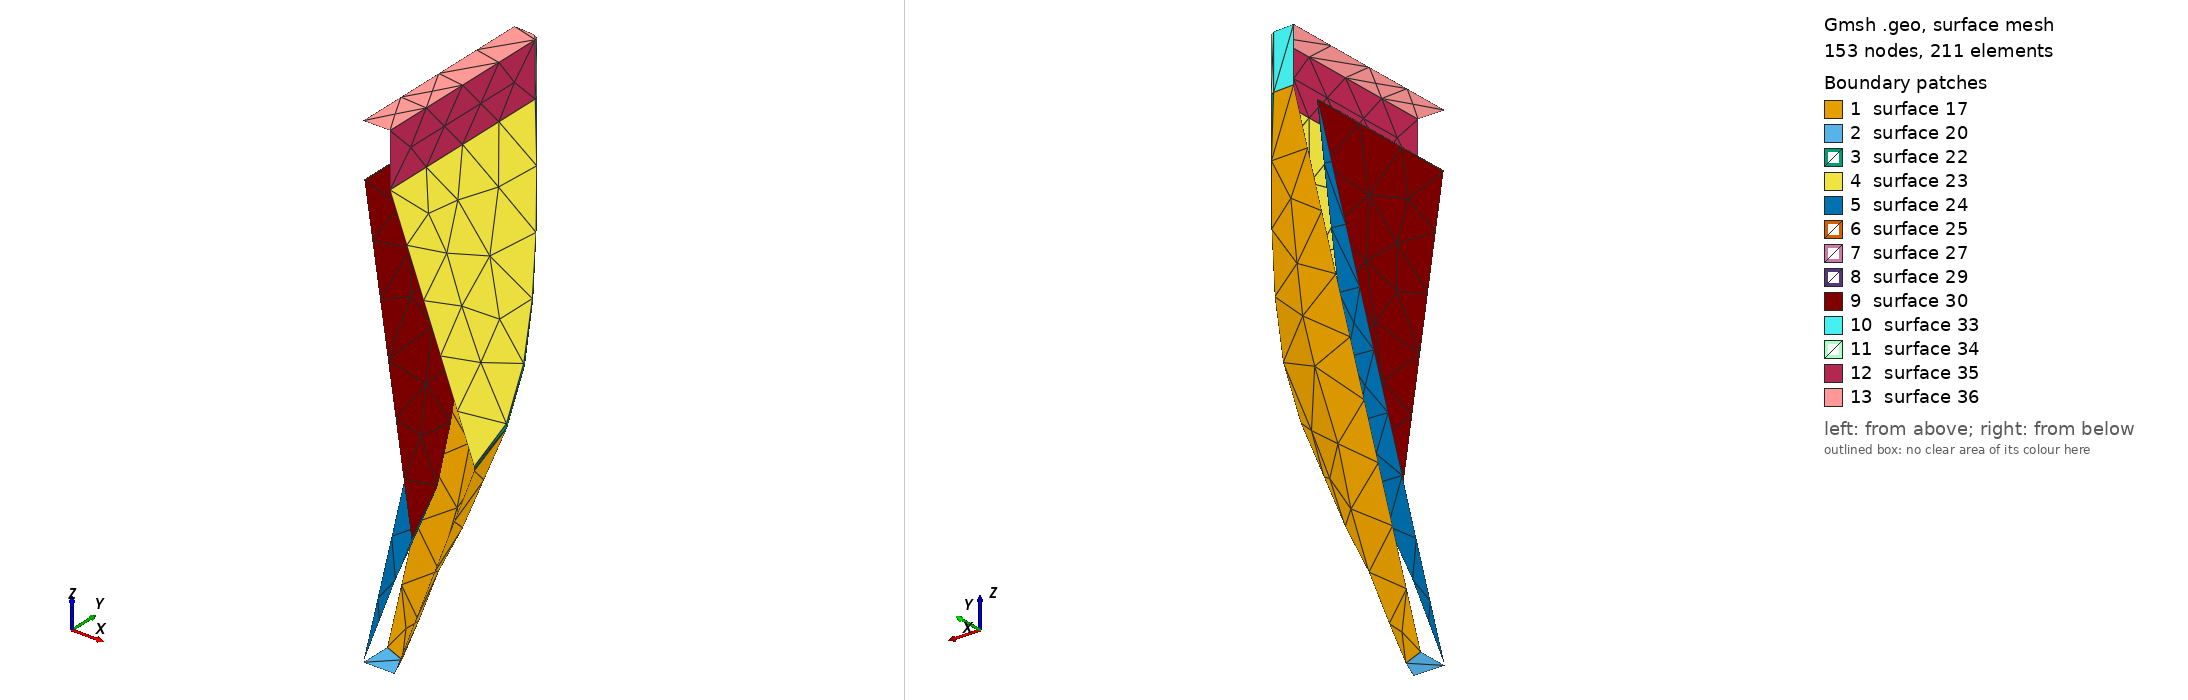

Gmsh geometry script, surface-meshed: 153 nodes, 211 surface elements. Boundary patches (legend numbers): 1 surface 17, 2 surface 20, 3 surface 22, 4 surface 23, 5 surface 24, 6 surface 25, 7 surface 27, 8 surface 29, 9 surface 30, 10 surface 33, 11 surface 34, 12 surface 35, 13 surface 36. Left view from above one corner, right view from below the opposite corner. The script declares no physical surfaces, so the legend lists its geometric surfaces. The drawing asked Gmsh for element sizes between 1% and 20% of the model's largest extent; the script's own settings can give other sizes.

=== adv10_splitHV_step.geo (drawn) ===
SetFactory("OpenCASCADE");
Geometry.Tolerance = 1e-6;

// ==================== CARTER : cône ∩ biseau ====================
Cone(1) = {0, 0, -244.000000000, 0, 0, 244.000000000, 17.500000000, 110.000000000};

// Esquisse du biseau dans le plan XZ, extrudée en Y (sketch + extrude).
Point(101) = {-107.500000000, -244.000000000, -244.000000000, 1};
Point(102) = {107.500000000, -244.000000000, -244.000000000, 1};
Point(103) = {15.000000000, -244.000000000, 0, 1};
Point(104) = {-15.000000000, -244.000000000, 0, 1};
Line(101) = {101, 102}; Line(102) = {102, 103};
Line(103) = {103, 104}; Line(104) = {104, 101};
Curve Loop(101) = {101, 102, 103, 104};
Plane Surface(101) = {101};
_eh[] = Extrude {0, 488.000000000, 0} { Surface{101}; };
BooleanIntersection(1000) = { Volume{1}; Delete; }{ Volume{_eh[1]}; Delete; };

// --- Congé sur l'arête de pli du carter ---
_hs() = Abs(Boundary{ Volume{1000}; });
_hc() = Unique(Abs(Boundary{ Surface{_hs()}; }));
_hn = 0;
For _hk In {0 : #_hc()-1}
  _hbb() = BoundingBox Curve{_hc(_hk)};
  If ((_hbb(5)-_hbb(2) > 0.01) && (_hbb(3)-_hbb(0) > 0.01))
    _hf[_hn] = _hc(_hk); _hn = _hn + 1;
  EndIf
EndFor
If (_hn > 0)
  Fillet{1000}{_hf()}{3.000000000}
EndIf
_hv() = Volume{:};
HV = _hv(0);

// ==================== CORPS INTERNE : cône ∩ biseau ====================
Cone(900) = {0, 0, -243.340540541, 0, 0, 243.340540541, 0.250000000, 92.500000000};

// Esquisse du corps : même biseau que le carter, offset à t/2 au lieu de i/2.
Point(201) = {-37.908515884, -244.000000000, -244.000000000, 1};
Point(202) = {37.908515884, -244.000000000, -244.000000000, 1};
Point(203) = {0.750000000, -244.000000000, 0, 1};
Point(204) = {-0.750000000, -244.000000000, 0, 1};
Line(201) = {201, 202}; Line(202) = {202, 203};
Line(203) = {203, 204}; Line(204) = {204, 201};
Curve Loop(201) = {201, 202, 203, 204};
Plane Surface(201) = {201};
_eb[] = Extrude {0, 488.000000000, 0} { Surface{201}; };
BooleanIntersection(2000) = { Volume{900}; Delete; }{ Volume{_eb[1]}; Delete; };

// --- Congé sur l'arête de pli du corps ---
_bs() = Abs(Boundary{ Volume{2000}; });
_bc() = Unique(Abs(Boundary{ Surface{_bs()}; }));
_bn = 0;
For _bk In {0 : #_bc()-1}
  _bbb() = BoundingBox Curve{_bc(_bk)};
  If ((_bbb(5)-_bbb(2) > 0.01) && (_bbb(3)-_bbb(0) > 0.01))
    _bf[_bn] = _bc(_bk); _bn = _bn + 1;
  EndIf
EndFor
If (_bn > 0)
  Fillet{2000}{_bf()}{0.450000000}
EndIf
_av() = Volume{:};
BV = _av(0);
For _k In {0 : #_av()-1}
  If (_av(_k) != HV)
    BV = _av(_k);
  EndIf
EndFor

// ==================== Coupe de symétrie ====================
Box(3500) = {0.000000000, 0.000000000, -254.000000000, 976.000000000, 976.000000000, 294.000000000};
BooleanIntersection(3600) = { Volume{HV}; Delete; }{ Volume{3500}; Delete; };
HV = 3600;
Box(3501) = {0.000000000, 0.000000000, -254.000000000, 976.000000000, 976.000000000, 294.000000000};
BooleanIntersection(3601) = { Volume{BV}; Delete; }{ Volume{3501}; Delete; };
BV = 3601;

// ==================== Parois du carter ====================
_hb() = Abs(Boundary{ Volume{HV}; });
Delete{ Volume{HV}; }
_ht = -1; _htz = 1e30;
_hm = -1; _hmz = -1e30;
For _k In {0 : #_hb()-1}
  _q() = BoundingBox Surface{_hb(_k)};
  If (_q(5) - _q(2) < 0.01)
    _zm = 0.5*(_q(5) + _q(2));
    If (_zm < _htz)
      _htz = _zm; _ht = _hb(_k);
    EndIf
    If (_zm > _hmz)
      _hmz = _zm; _hm = _hb(_k);
    EndIf
  EndIf
EndFor
For _hck In {0 : #_hb()-1}
  _hcq() = BoundingBox Surface{_hb(_hck)};
  If (((Fabs(_hcq(1)) < 0.01) && (Fabs(_hcq(4)) < 0.01)) || ((Fabs(_hcq(0)) < 0.01) && (Fabs(_hcq(3)) < 0.01)))
    Delete{ Surface{_hb(_hck)}; }
  EndIf
EndFor

// ---- Interface : paroi extrudée depuis la face de bouche + face plane ----
_ie[] = Extrude {0, 0, 30.000000000} { Surface{_hm}; };
Delete{ Volume{_ie[1]}; }
Delete{ Surface{_hm}; }
For _ick In {2 : #_ie[]-1}
  _icq() = BoundingBox Surface{_ie[_ick]};
  If (((Fabs(_icq(1)) < 0.01) && (Fabs(_icq(4)) < 0.01)) || ((Fabs(_icq(0)) < 0.01) && (Fabs(_icq(3)) < 0.01)))
    Delete{ Surface{_ie[_ick]}; }
  EndIf
EndFor

// ==================== Parois du corps interne ====================
_bb() = Abs(Boundary{ Volume{BV}; });
Delete{ Volume{BV}; }
For _bck In {0 : #_bb()-1}
  _bcq() = BoundingBox Surface{_bb(_bck)};
  If (((Fabs(_bcq(1)) < 0.01) && (Fabs(_bcq(4)) < 0.01)) || ((Fabs(_bcq(0)) < 0.01) && (Fabs(_bcq(3)) < 0.01)))
    Delete{ Surface{_bb(_bck)}; }
  EndIf
EndFor
